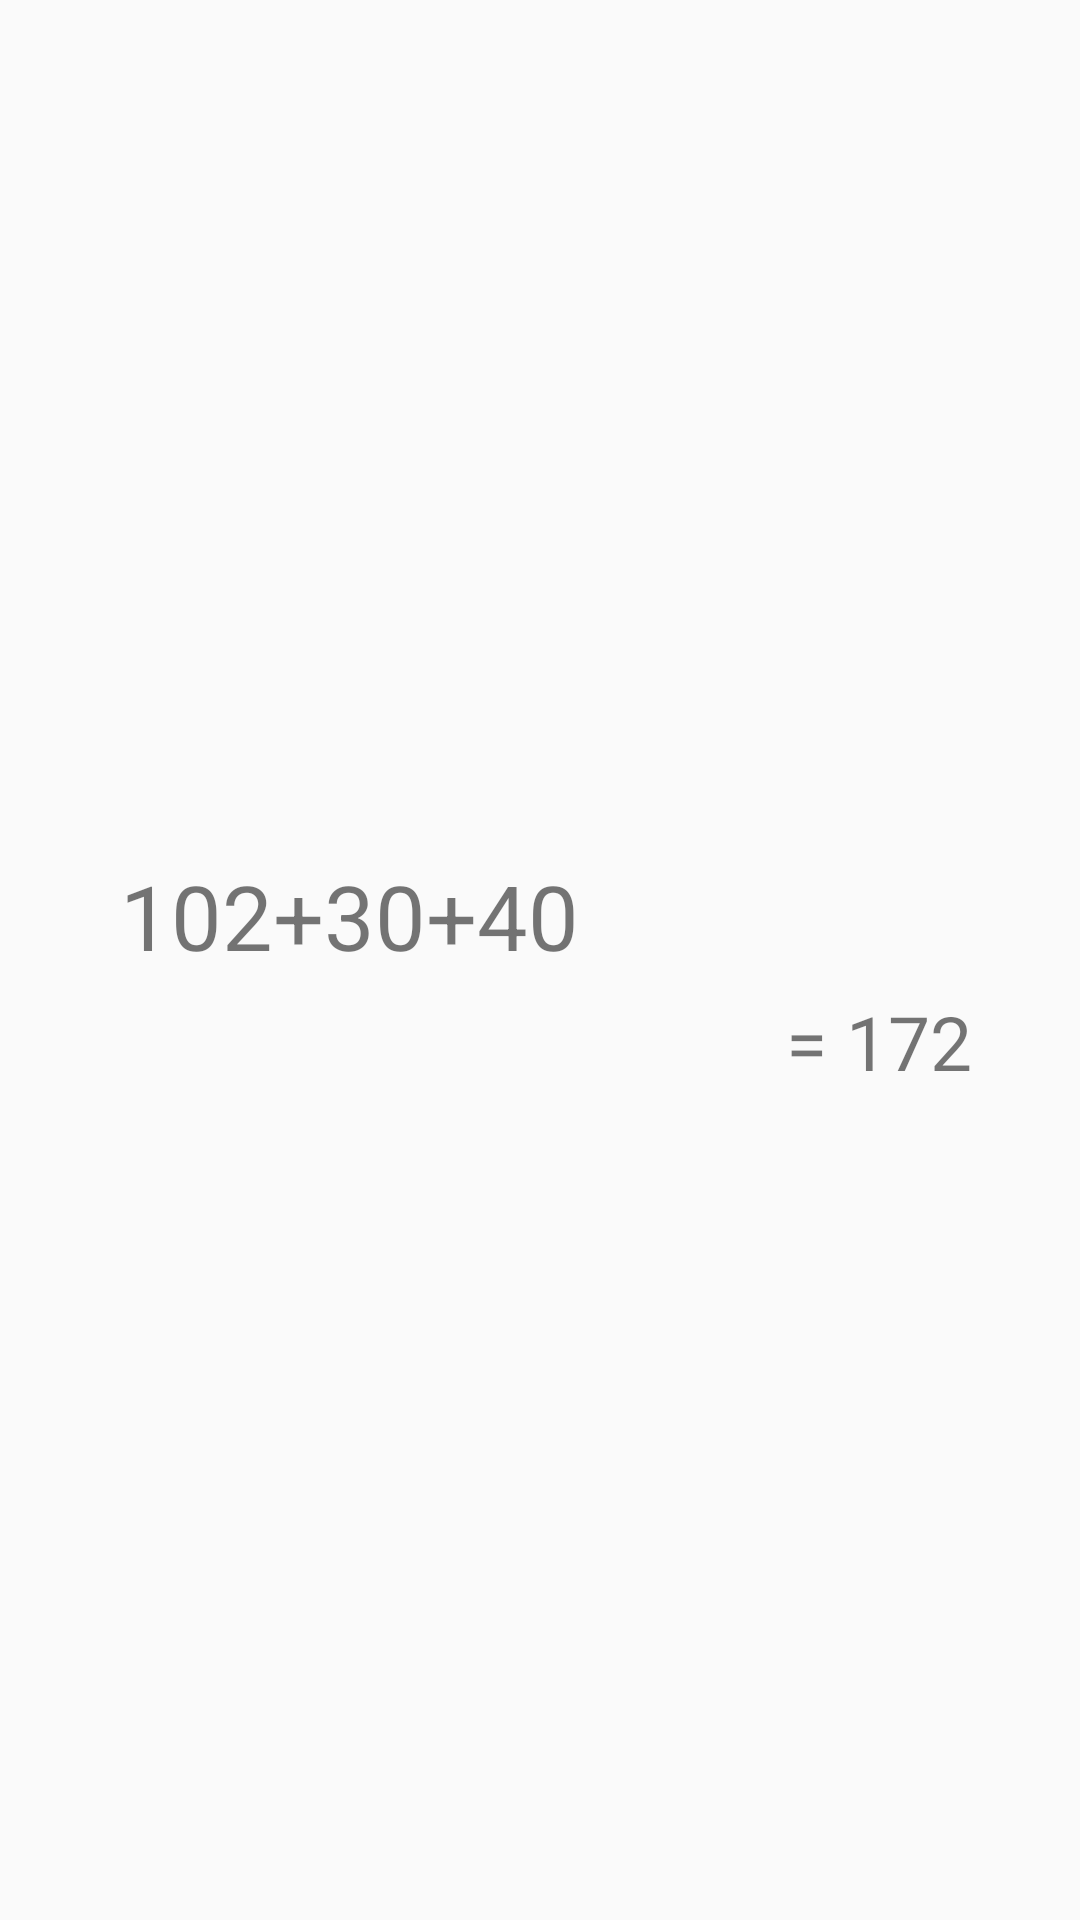

Android layout source for this screen:
<!-- AndroidManifest.xml: application theme AppTheme -->
<!-- res/layout/fragment_display.xml -->
<?xml version="1.0" encoding="utf-8"?>
<android.support.constraint.ConstraintLayout
    xmlns:android="http://schemas.android.com/apk/res/android"
    xmlns:app="http://schemas.android.com/apk/res-auto"
    android:layout_width="match_parent"
    android:layout_height="match_parent">

    <TextView
        android:id="@+id/expression"
        android:layout_width="wrap_content"
        android:layout_height="wrap_content"
        android:layout_marginBottom="30dp"
        android:layout_marginLeft="40dp"
        android:layout_marginRight="40dp"
        android:text="102+30+40"
        android:textSize="30sp"
        app:layout_constraintBottom_toBottomOf="parent"
        app:layout_constraintStart_toStartOf="parent"
        app:layout_constraintTop_toTopOf="parent" />

    <TextView
        android:layout_width="wrap_content"
        android:layout_height="wrap_content"
        android:layout_marginTop="5dp"
        android:layout_marginRight="36dp"
        android:text="= 172"
        android:textSize="25sp"
        android:id="@+id/result"
        app:layout_constraintEnd_toEndOf="parent"
        app:layout_constraintTop_toBottomOf="@+id/expression" />

</android.support.constraint.ConstraintLayout>
<!-- resources referenced by this layout -->
<resources>
  <style name="AppTheme" parent="Theme.AppCompat.Light.DarkActionBar">
          
          <item name="colorPrimary">@color/colorDark</item>
          <item name="colorPrimaryDark">@color/colorDeepDark</item>
          <item name="colorAccent">@color/colorLight</item>
      </style>
  <color name="colorDark">#3f1dcb</color>
  <color name="colorDeepDark">#100099</color>
  <color name="colorLight">#b47cff</color>
</resources>
